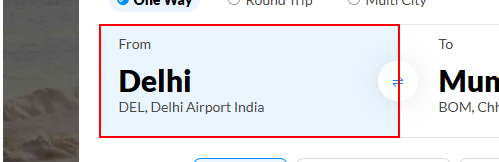
Workflow: MakeMyTrip

Step 1: click on the label in window 'Flight Booking, Cheap Flights , Air Ticket Booking at Lowest Airfare | MakeMyTrip' (chrome.exe)

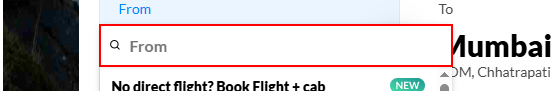
Step 2: type [_From] into the text box in window 'Flight Booking, Cheap Flights , Air Ticket Booking at Lowest Airfare | MakeMyTrip' (chrome.exe)

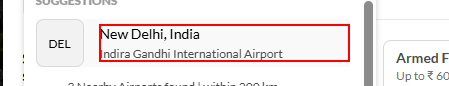
Step 3: click on the element in window 'Flight Booking, Cheap Flights , Air Ticket Booking at Lowest Airfare | MakeMyTrip' (chrome.exe)

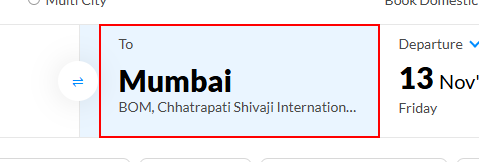
Step 4: click on the label in window 'Flight Booking, Cheap Flights , Air Ticket Booking at Lowest Airfare | MakeMyTrip' (chrome.exe)

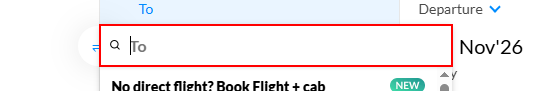
Step 5: type [_to] into the text box in window 'Flight Booking, Cheap Flights , Air Ticket Booking at Lowest Airfare | MakeMyTrip' (chrome.exe)

Step 6: click on the element in window 'Flight Booking, Cheap Flights , Air Ticket Booking at Lowest Airfare | MakeMyTrip' (chrome.exe) (same screen as step 3)

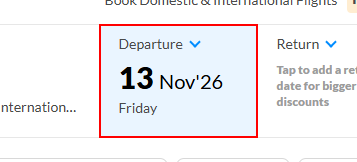
Step 7: click on the label in window 'Flight Booking, Cheap Flights , Air Ticket Booking at Lowest Airfare | MakeMyTrip' (chrome.exe)

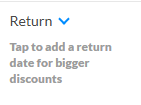
Step 8: click on the label in window 'Flight Booking, Cheap Flights , Air Ticket Booking at Lowest Airfare | MakeMyTrip' (chrome.exe)
